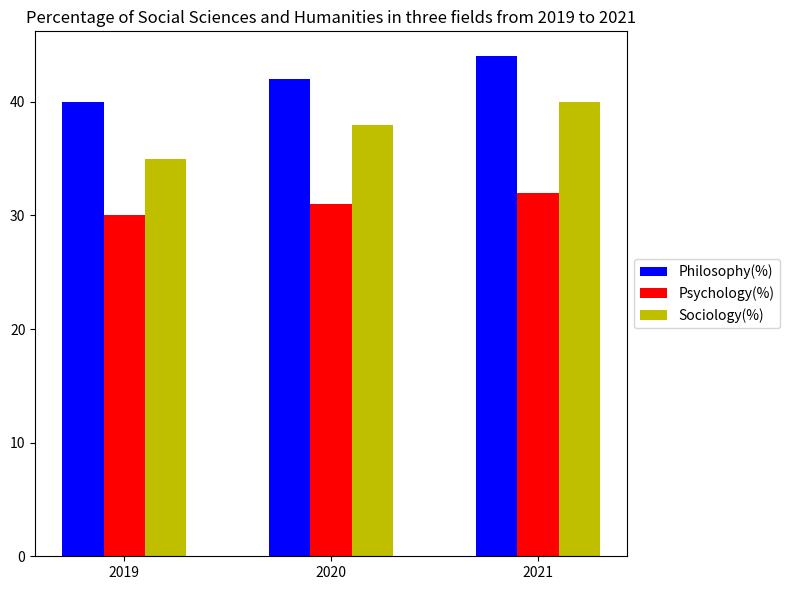

Write the Python code that produced this figure. (Note: this script raises an exception after producing the figure.)

import matplotlib.pyplot as plt 
import numpy as np 

data = [[2019,40,30,35],
        [2020,42,31,38],
        [2021,44,32,40]]

x = np.arange(len(data))

fig = plt.figure(figsize=(8,6))
ax = fig.add_subplot(1,1,1)
ax.bar(x-0.2, [i[1] for i in data], width=0.2, label='Philosophy(%)', color='b')
ax.bar(x, [i[2] for i in data], width=0.2, label='Psychology(%)', color='r')
ax.bar(x+0.2, [i[3] for i in data], width=0.2, label='Sociology(%)', color='y')

ax.set_xticks(x)
ax.set_xticklabels([i[0] for i in data], rotation=0, wrap=True)
ax.legend(loc='center left', bbox_to_anchor=(1, 0.5))
ax.set_title('Percentage of Social Sciences and Humanities in three fields from 2019 to 2021')
plt.tight_layout()
plt.savefig('bar chart/png/133.png')
plt.clf()
